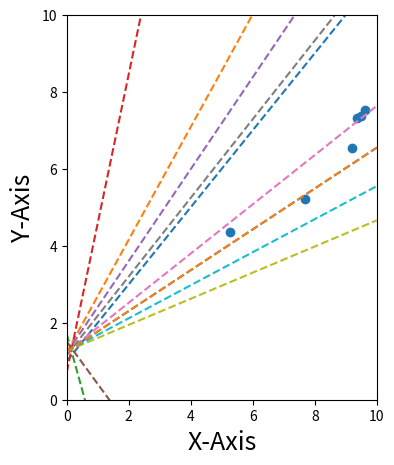

Here is the Python script that generated this plot:

import matplotlib.pyplot as plt
import numpy as np    
import random
from time import sleep
def best_fit(x,y):
    slope, intercept = np.polyfit(x, y, 1)
    axes = plt.gca()
    x_vals = np.array(axes.get_xlim())
    y_vals = intercept + slope * x_vals
    plt.plot(x_vals, y_vals, '--')
    
def abline(slope, intercept):
    """Plot a line from slope and intercept"""
    axes = plt.gca()
    x_vals = np.array(axes.get_xlim())
    y_vals = intercept + slope * x_vals
    plt.plot(x_vals, y_vals, '--')


def rss(real_y, real_x, w1, w2):
    res = 0
    for x,y in zip(real_x, real_y):
        res += (y - (x*w1 + w2))**2
        
    return res
    

figure, ax = plt.subplots(figsize=(4,5))


x_real = [9.63, 5.26, 9.50, 9.35, 9.2, 7.67]
y_real = [7.525, 4.348, 7.382, 7.305, 6.538, 5.207]

# GUI

plt.ion()

#  Plot

plot1 = ax.scatter(x_real, y_real)
ax.set_xlim(0, 10)
ax.set_ylim(0, 10)

# Labels

plt.xlabel("X-Axis",fontsize=18)
plt.ylabel("Y-Axis",fontsize=18)
w1 = 1
w2 = 1
best_state = (w1, w2)
residual_sum_of_squares = rss(x_real, y_real, w1, w2)
abline(w1, w2)
figure.canvas.draw()
figure.canvas.flush_events()
plt.show()
for i in range(100000):
    w1 = random.uniform(-5, 5)
    w2 = random.uniform(-5, 5)
    local_residual_sum_of_squares = rss(x_real, y_real, w1, w2)
    if local_residual_sum_of_squares < residual_sum_of_squares:
        best_state = (w1, w2)
        residual_sum_of_squares = local_residual_sum_of_squares
        abline(w2, w1)
        figure.canvas.draw()
        figure.canvas.flush_events()
        plt.show()
    
abline(best_state[1], best_state[0])
figure.canvas.draw()
figure.canvas.flush_events()
plt.show()
print("Done")
plt.show()
sleep(10)